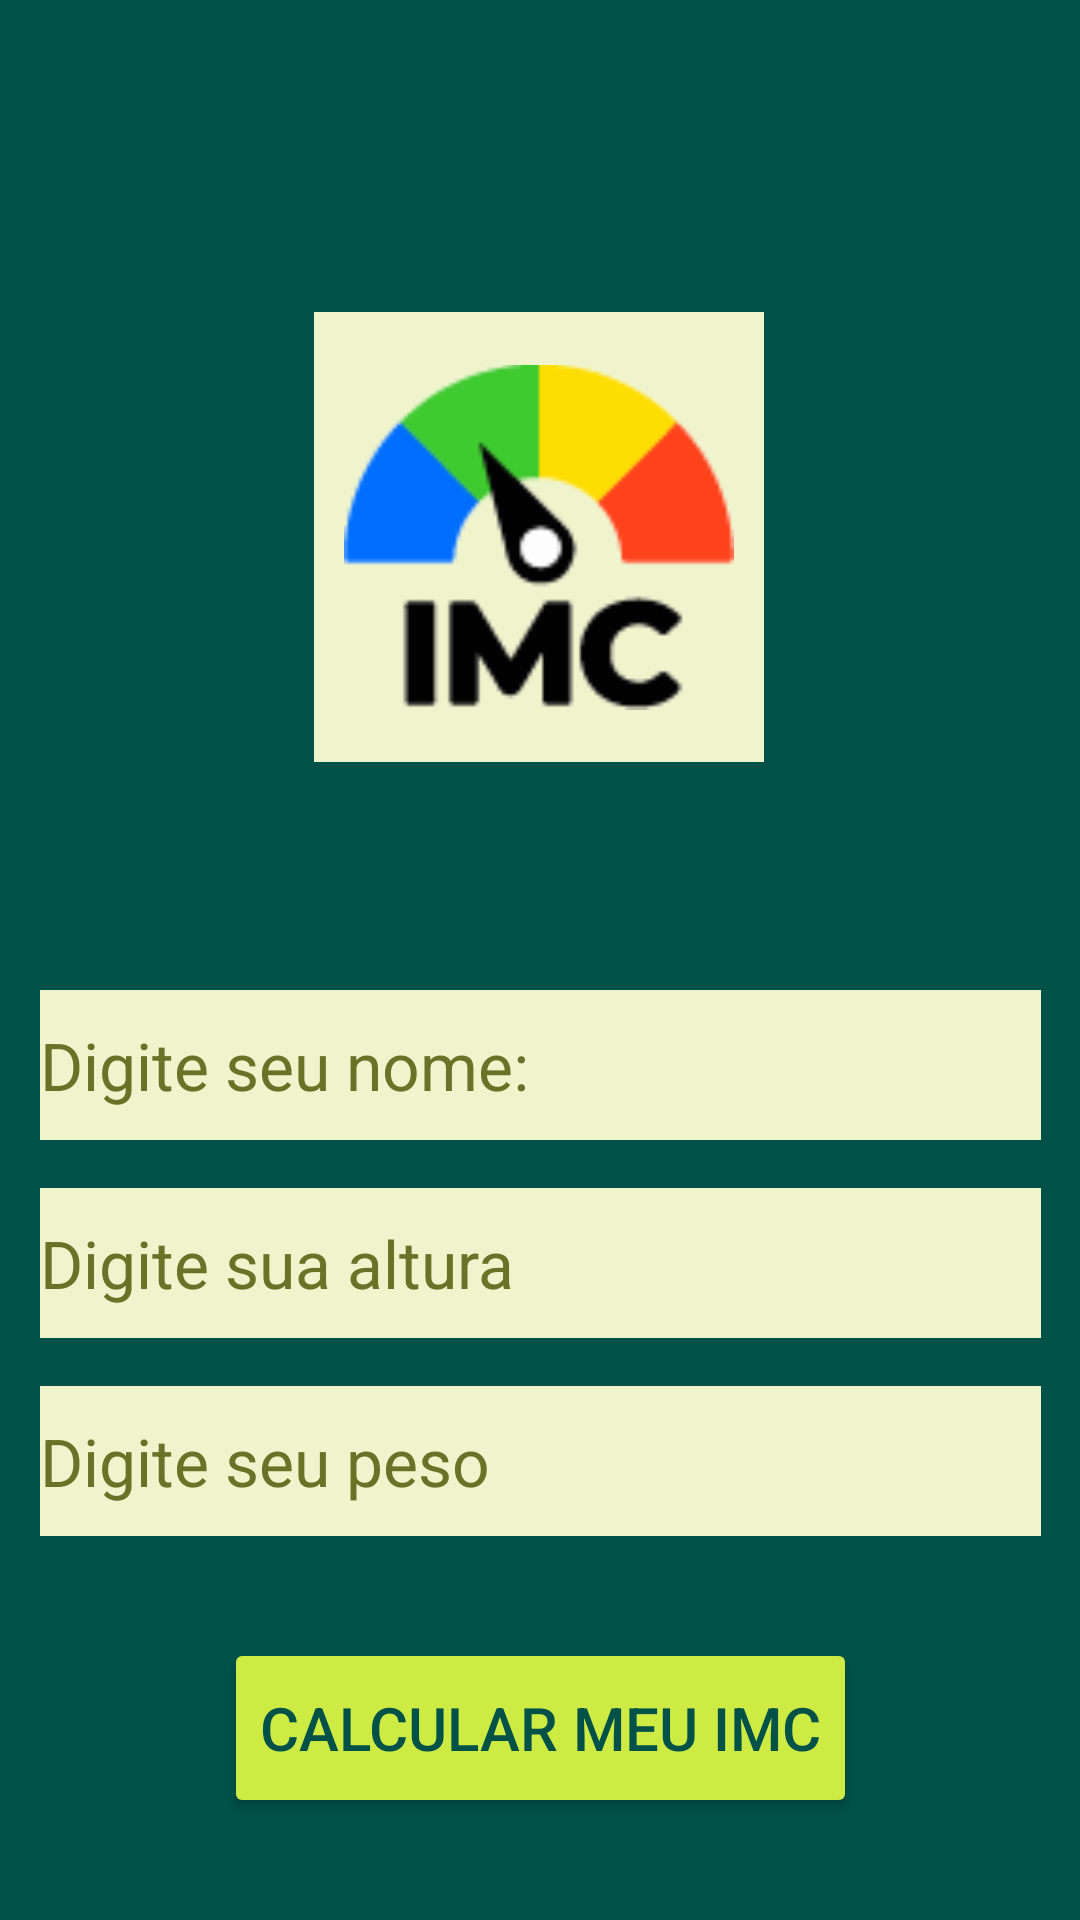

Produce the Android XML layout that renders to this screen, including the resource entries it uses.
<!-- AndroidManifest.xml: application theme Theme.IMCKrishina -->
<!-- res/layout/activity_main.xml -->
<?xml version="1.0" encoding="utf-8"?>
<androidx.constraintlayout.widget.ConstraintLayout xmlns:android="http://schemas.android.com/apk/res/android"
    xmlns:app="http://schemas.android.com/apk/res-auto"
    xmlns:tools="http://schemas.android.com/tools"
    android:id="@+id/main"
    android:layout_width="match_parent"
    android:layout_height="match_parent"
    android:background="@color/color_primary_dark"
    tools:context=".MainActivity">


    <ImageView
        android:id="@+id/imageViewProfile"
        android:layout_width="150dp"
        android:layout_height="150dp"
        android:layout_marginTop="104dp"
        android:background="@color/text_color_primary"
        android:padding="10dp"
        android:src="@drawable/ativo_logo"
        app:layout_constraintEnd_toEndOf="parent"
        app:layout_constraintHorizontal_bias="0.498"
        app:layout_constraintStart_toStartOf="parent"
        app:layout_constraintTop_toTopOf="parent" />

    <EditText
        android:id="@+id/editTextNome"
        android:layout_width="wrap_content"
        android:ems="13"
        android:layout_height="50dp"
        android:layout_marginTop="76dp"
        android:background="@color/text_color_primary"
        android:hint="@string/digite_seu_nome"
        android:inputType="text"
        android:textAppearance="@style/TextAppearance.AppCompat.Large"
        android:textColorHint="@color/text_color_secundary"
        android:textColor="@color/color_primary_dark"
        app:layout_constraintEnd_toEndOf="parent"
        app:layout_constraintHorizontal_bias="0.503"
        app:layout_constraintStart_toStartOf="parent"
        app:layout_constraintTop_toBottomOf="@+id/imageViewProfile" />

    <EditText
        android:id="@+id/editTextAltura"
        android:layout_width="wrap_content"
        android:ems="13"
        android:layout_height="50dp"
        android:layout_marginTop="16dp"
        android:background="@color/text_color_primary"
        android:hint="@string/digite_sua_altura"
        android:textColorHint="@color/text_color_secundary"
        android:textColor="@color/color_primary_dark"
        android:textAppearance="@style/TextAppearance.AppCompat.Large"

        android:inputType="numberDecimal"
        app:layout_constraintEnd_toEndOf="parent"
        app:layout_constraintStart_toStartOf="parent"
        app:layout_constraintTop_toBottomOf="@+id/editTextNome" />

    <EditText
        android:id="@+id/editTextPeso"
        android:layout_width="wrap_content"
        android:ems="13"
        android:layout_height="50dp"
        android:layout_marginTop="16dp"
        android:background="@color/text_color_primary"
        android:textAppearance="@style/TextAppearance.AppCompat.Large"
        android:hint="@string/digite_seu_peso"
        android:textColorHint="@color/text_color_secundary"
        android:inputType="numberDecimal"
        app:layout_constraintEnd_toEndOf="parent"
        android:textColor="@color/color_primary_dark"
        app:layout_constraintStart_toStartOf="parent"
        app:layout_constraintTop_toBottomOf="@+id/editTextAltura" />


    <Button
        android:id="@+id/buttonCalcular"
        android:layout_width="wrap_content"
        android:layout_height="60dp"
        android:backgroundTint="@color/button_background"
        android:text="@string/calcular"
        android:textColor="@color/color_primary_dark"
        android:textSize="20sp"
        app:layout_constraintBottom_toBottomOf="parent"
        app:layout_constraintEnd_toEndOf="parent"
        app:layout_constraintStart_toStartOf="parent"
        app:layout_constraintTop_toBottomOf="@+id/editTextPeso" />


</androidx.constraintlayout.widget.ConstraintLayout>
<!-- resources referenced by this layout -->
<resources>
  <color name="button_background">#ceeb44</color>
  <color name="color_primary_dark">#005249</color>
  <color name="text_color_primary">#f0f4cd</color>
  <color name="text_color_secundary">#687328</color>
  <!-- drawable ativo_logo: vector/xml drawable (drawable, 6999 chars, omitted) -->
  <string name="calcular">Calcular meu IMC</string>
  <string name="digite_seu_nome">Digite seu nome:</string>
  <string name="digite_seu_peso">Digite seu peso</string>
  <string name="digite_sua_altura">Digite sua altura</string>
  <style name="Theme.IMCKrishina" parent="Base.Theme.IMCKrishina" />
  <style name="Base.Theme.IMCKrishina" parent="Theme.Material3.DayNight.NoActionBar">
          
          
      </style>
</resources>
